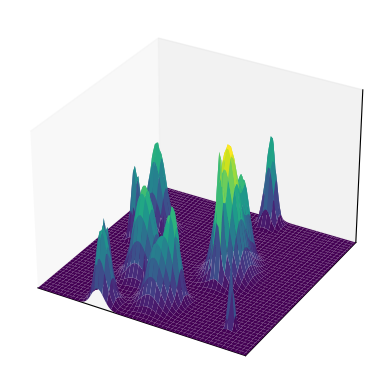

The script that saved this image: (Note: this script raises an exception after producing the figure.)

#%%
import numpy as np
import matplotlib.pyplot as plt
import matplotlib as mpl

from matplotlib import animation

#%%

fig = plt.figure()

# figure cleanup
axs = fig.add_subplot(111, projection='3d')
axs.tick_params(left=False, right=False, bottom=False, labelleft=False, labelbottom=False)
axs.grid(False)
axs.set_xticks([])
axs.set_yticks([])
axs.set_zticks([])
axs.set_xlim([-10,10])
axs.set_ylim([-10,10])
axs.set_zlim([0,40])


# number of gaussians and frames
num = 16
n_frames = num * 4

# set up messhgrid
t = np.linspace(-10, 10, 100)
x, y = np.meshgrid(t, t)

# setting sigmas and random centers/amplitudes
v = np.random.randint(-10,10,num)
w = np.random.randint(-10,10,num)
u = np.random.randint(4,7,num)

v = np.repeat(v, 4)
w = np.repeat(w, 4)
u = np.repeat(u, 4)

some_sig = np.linspace(0,1,num)
some_sig = np.repeat(some_sig, 4)

# gaussiannnnn
def make_gauss(amp, mu_x, mu_y, sigma, x=x, y=y):
    g = amp * (np.e**(-((x - mu_x)**2 + (y-mu_y)**2)/(2*(sigma)**2)))
    return g

# initial "empty" plot
g = make_gauss(.001,0,0,.001)
blob_empty = axs.plot_surface(x, y, g, cmap='viridis')
blob_peak = 0

# update every frame
def update(frame):
    global blob_empty, blob_peak
    blob_peak += make_gauss(u[frame],v[frame],w[frame],some_sig[frame:frame+1])
    blob_empty.remove()
    blob_empty = axs.plot_surface(x, y, blob_peak, cmap='viridis')
    return blob_empty,

# create the animation and save
ani = animation.FuncAnimation(fig=fig, func=update, frames=n_frames, interval=100)

plt.show()
ani.save('./3D_gaussian_peaks.mp4', writer='ffmpeg')
# %%
#%%

import matplotlib.pyplot as plt
import matplotlib.colors
import matplotlib.patches as mpatches

cmap = matplotlib.colors.LinearSegmentedColormap.from_list('', ['lightgray','magenta'])
cmap_gray = matplotlib.colors.LinearSegmentedColormap.from_list('', ['lightgray','lightgray'])
fig,axs = plt.subplots()
plt.tick_params(left=False, right=False, bottom=False, labelleft=False, labelbottom=False)
axs.set_aspect('equal')
# circle the gaussian blobs will sit on
theta = np.linspace(0, np.pi*2, 12, endpoint=False)
m = .75 * np.cos(theta)
n = .75 * np.sin(theta)
blob_pos = np.vstack((m,n)).T


# make some small gaussian blobs
t = np.linspace(-1, 1, 100)
x, y = np.meshgrid(t, t)

def make_gauss(mu_x, mu_y, sigma, x=x, y=y):
    g = np.e**(-((x - mu_x)**2 + (y-mu_y)**2)/(2*sigma**2))
    return g

tmp = 0
for j,k in enumerate(blob_pos):
    tmp += make_gauss(m[j],n[j],.05)
axs.imshow(tmp, cmap=cmap)


circ_m = (37.5 * np.cos(theta))+50
circ_n = (37.5 * np.sin(theta))+50
gray_pos = np.vstack((circ_m,circ_n)).T

for j,k in enumerate(gray_pos):
    circ = mpatches.Circle((circ_m[j], circ_n[j]), 9, color='lightgray')#31
    axs.add_patch(circ)


plt.show()